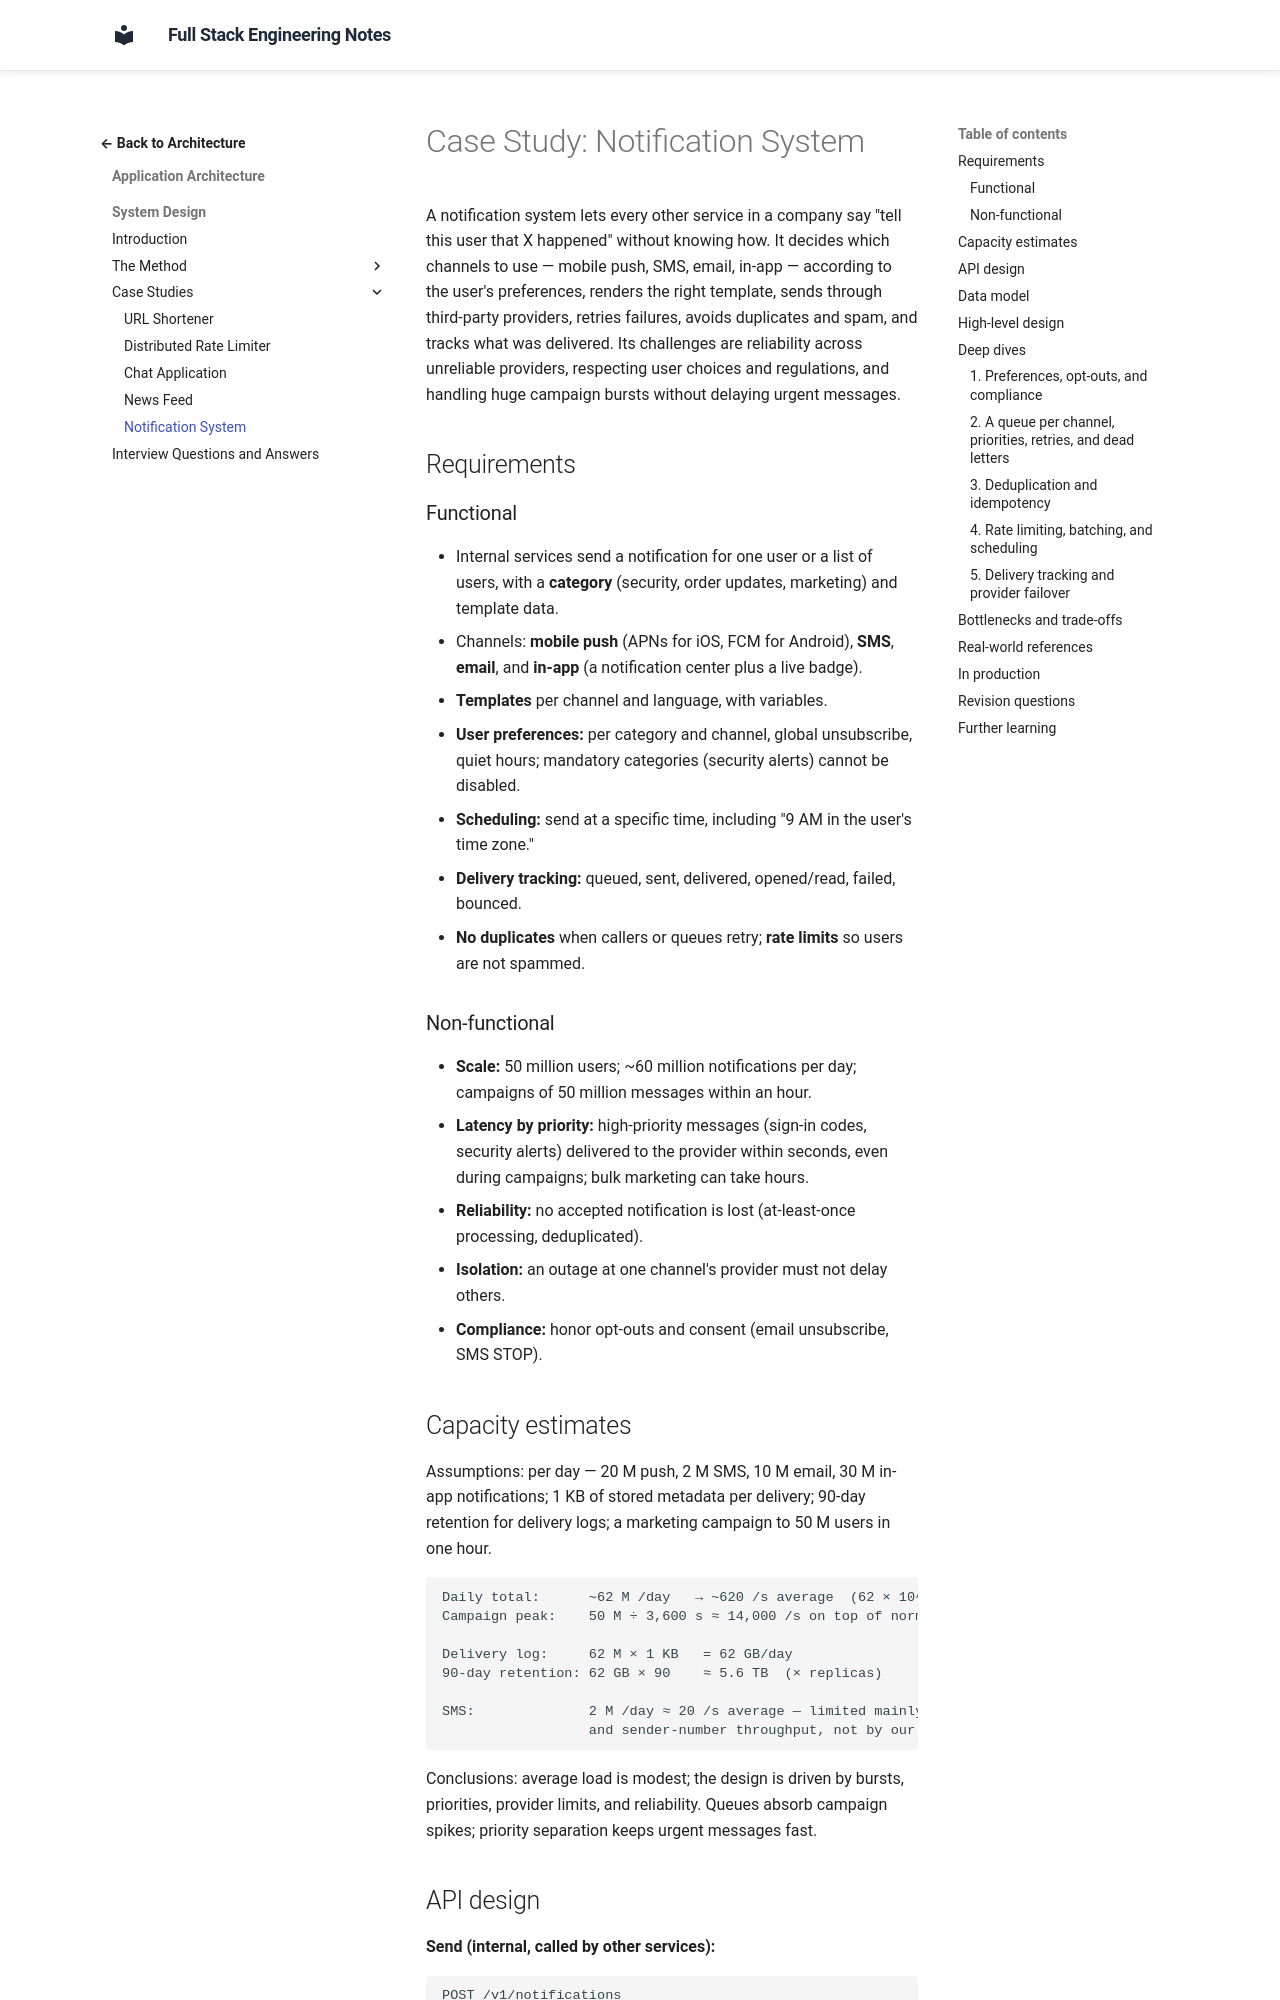

repository: murthy-satti/fullstack-notes · page: 05-application-architecture/system-design/case-study-notification-system/index.html · generator: mkdocs

# Case Study: Notification System

A notification system lets every other service in a company say "tell this
user that X happened" without knowing how. It decides which channels to use
— mobile push, SMS, email, in-app — according to the user's preferences,
renders the right template, sends through third-party providers, retries
failures, avoids duplicates and spam, and tracks what was delivered. Its
challenges are reliability across unreliable providers, respecting user
choices and regulations, and handling huge campaign bursts without delaying
urgent messages.

## Requirements

### Functional

- Internal services send a notification for one user or a list of users,
  with a **category** (security, order updates, marketing) and template data.
- Channels: **mobile push** (APNs for iOS, FCM for Android), **SMS**,
  **email**, and **in-app** (a notification center plus a live badge).
- **Templates** per channel and language, with variables.
- **User preferences:** per category and channel, global unsubscribe, quiet
  hours; mandatory categories (security alerts) cannot be disabled.
- **Scheduling:** send at a specific time, including "9 AM in the user's
  time zone."
- **Delivery tracking:** queued, sent, delivered, opened/read, failed,
  bounced.
- **No duplicates** when callers or queues retry; **rate limits** so users are
  not spammed.

### Non-functional

- **Scale:** 50 million users; ~60 million notifications per day; campaigns
  of 50 million messages within an hour.
- **Latency by priority:** high-priority messages (sign-in codes, security
  alerts) delivered to the provider within seconds, even during campaigns;
  bulk marketing can take hours.
- **Reliability:** no accepted notification is lost (at-least-once
  processing, deduplicated).
- **Isolation:** an outage at one channel's provider must not delay others.
- **Compliance:** honor opt-outs and consent (email unsubscribe, SMS STOP).

## Capacity estimates

Assumptions: per day — 20 M push, 2 M SMS, 10 M email, 30 M in-app
notifications; 1 KB of stored metadata per delivery; 90-day retention for
delivery logs; a marketing campaign to 50 M users in one hour.

```text
Daily total:      ~62 M /day   → ~620 /s average  (62 × 10^6 ÷ 10^5)
Campaign peak:    50 M ÷ 3,600 s ≈ 14,000 /s on top of normal traffic

Delivery log:     62 M × 1 KB   = 62 GB/day
90-day retention: 62 GB × 90    ≈ 5.6 TB  (× replicas)

SMS:              2 M /day ≈ 20 /s average — limited mainly by provider
                  and sender-number throughput, not by our servers
```

Conclusions: average load is modest; the design is driven by bursts,
priorities, provider limits, and reliability. Queues absorb campaign spikes;
priority separation keeps urgent messages fast.
